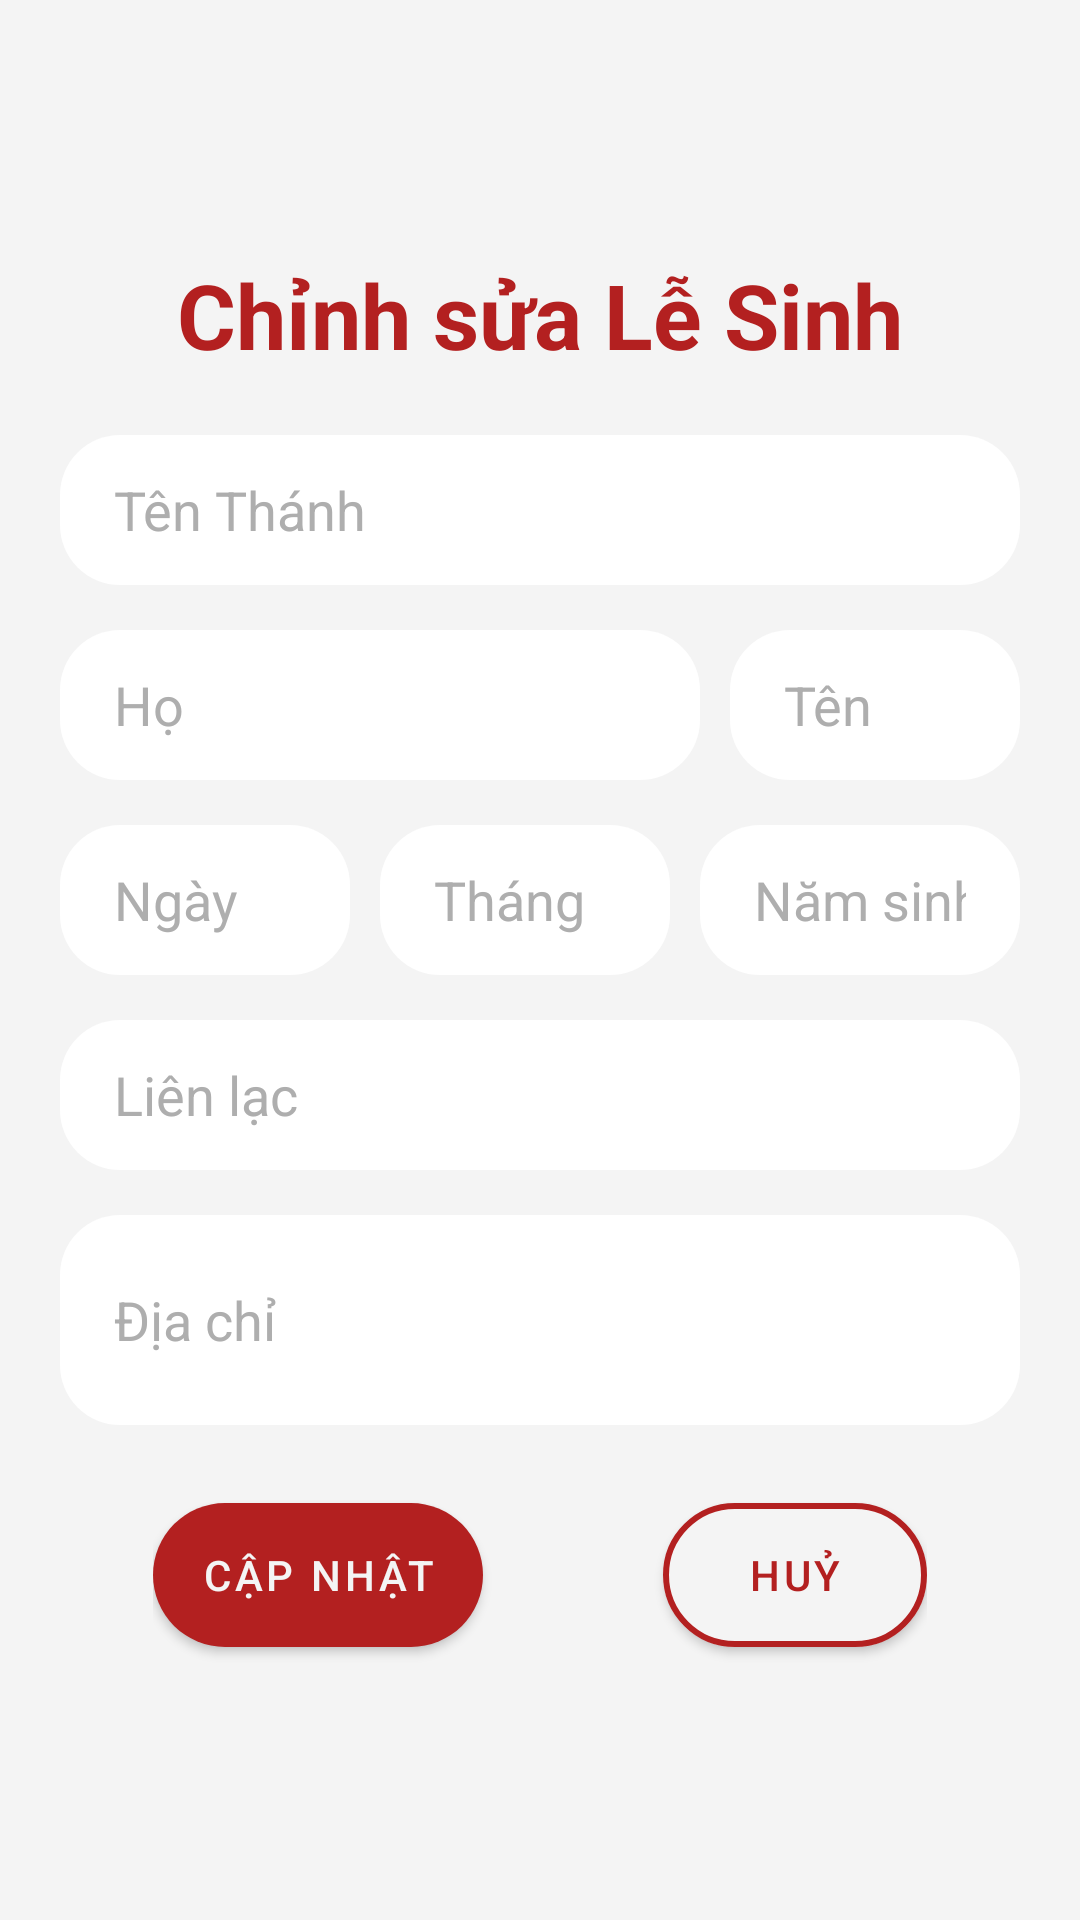

Android layout source for this screen:
<!-- AndroidManifest.xml: application theme Theme.BanLễSinh -->
<!-- res/layout/activity_edit_altarboy.xml -->
<?xml version="1.0" encoding="utf-8"?>
<RelativeLayout xmlns:android="http://schemas.android.com/apk/res/android"
    xmlns:app="http://schemas.android.com/apk/res-auto"
    xmlns:tools="http://schemas.android.com/tools"
    android:layout_width="match_parent"
    android:layout_height="match_parent"
    android:background="@color/bg_color"
    tools:context=".ui.EditAltarBoy">

    <ScrollView
        android:layout_width="wrap_content"
        android:layout_height="match_parent"
        android:fillViewport="true"
        tools:ignore="UselessParent">

        <RelativeLayout
            android:layout_width="match_parent"
            android:layout_height="wrap_content"
            android:gravity="center"
            android:paddingVertical="10dp">

            <TextView
                android:id="@+id/chinhsualesinh"
                android:layout_width="wrap_content"
                android:layout_height="wrap_content"
                android:layout_centerHorizontal="true"
                android:text="@string/chinh_su_le_sinh"
                android:textColor="@color/main"
                android:textSize="30sp"
                android:textStyle="bold" />

            <EditText
                android:id="@+id/sua_tenthanh"
                android:layout_width="match_parent"
                android:layout_height="50dp"
                android:layout_below="@+id/chinhsualesinh"
                android:layout_marginHorizontal="20dp"
                android:layout_marginTop="20dp"
                android:layout_marginBottom="5dp"
                android:background="@drawable/edittext_background"
                android:hint="@string/t_n_th_nh"
                android:importantForAutofill="no"
                android:inputType="text"
                android:paddingHorizontal="18dp"
                android:selectAllOnFocus="true"
                android:textColor="@color/text_color"
                android:textColorHint="@color/hint"
                android:textSize="18sp" />

            <LinearLayout
                android:id="@+id/sua_hoten"
                android:layout_width="match_parent"
                android:layout_height="wrap_content"
                android:layout_below="@+id/sua_tenthanh"
                android:layout_marginHorizontal="20dp"
                android:layout_marginTop="10dp"
                android:layout_marginBottom="5dp"
                android:orientation="horizontal"
                android:weightSum="3">

                <EditText
                    android:id="@+id/sua_ho"
                    android:layout_width="match_parent"
                    android:layout_height="50dp"
                    android:layout_weight="1"
                    android:background="@drawable/edittext_background"
                    android:hint="@string/ho"
                    android:importantForAutofill="no"
                    android:inputType="text"
                    android:paddingHorizontal="18dp"
                    android:textColor="@color/text_color"
                    android:textColorHint="@color/hint"
                    android:textSize="18sp" />

                <EditText
                    android:id="@+id/sua_ten"
                    android:layout_width="match_parent"
                    android:layout_height="50dp"
                    android:layout_marginStart="10dp"
                    android:layout_weight="2"
                    android:background="@drawable/edittext_background"
                    android:hint="@string/ten"
                    android:importantForAutofill="no"
                    android:inputType="text"
                    android:paddingHorizontal="18dp"
                    android:textColor="@color/text_color"
                    android:textColorHint="@color/hint"
                    android:textSize="18sp" />
            </LinearLayout>

            <LinearLayout
                android:id="@+id/sua_ngaythangnamsinh"
                android:layout_width="match_parent"
                android:layout_height="wrap_content"
                android:layout_below="@+id/sua_hoten"
                android:layout_marginHorizontal="20dp"
                android:layout_marginTop="10dp"
                android:layout_marginBottom="5dp"
                android:orientation="horizontal"
                android:weightSum="3">

                <EditText
                    android:id="@+id/sua_ngaysinh"
                    android:layout_width="match_parent"
                    android:layout_height="50dp"
                    android:layout_marginEnd="10dp"
                    android:layout_weight="1"
                    android:background="@drawable/edittext_background"
                    android:hint="@string/ng_y_sinh"
                    android:importantForAutofill="no"
                    android:inputType="number"
                    android:paddingHorizontal="18dp"
                    android:textColor="@color/text_color"
                    android:textColorHint="@color/hint"
                    android:textSize="18sp" />

                <EditText
                    android:id="@+id/sua_thangsinh"
                    android:layout_width="match_parent"
                    android:layout_height="50dp"
                    android:layout_marginEnd="10dp"
                    android:layout_weight="1"
                    android:background="@drawable/edittext_background"
                    android:hint="@string/thangsinh"
                    android:importantForAutofill="no"
                    android:inputType="number"
                    android:paddingHorizontal="18dp"
                    android:textColor="@color/text_color"
                    android:textColorHint="@color/hint"
                    android:textSize="18sp" />

                <EditText
                    android:id="@+id/sua_namsinh"
                    android:layout_width="match_parent"
                    android:layout_height="50dp"
                    android:layout_weight="1"
                    android:background="@drawable/edittext_background"
                    android:hint="@string/namsinh"
                    android:importantForAutofill="no"
                    android:inputType="number"
                    android:paddingHorizontal="18dp"
                    android:textColor="@color/text_color"
                    android:textColorHint="@color/hint"
                    android:textSize="18sp" />
            </LinearLayout>

            <EditText
                android:id="@+id/sua_lienlac"
                android:layout_width="match_parent"
                android:layout_height="50dp"
                android:layout_below="@+id/sua_ngaythangnamsinh"
                android:layout_marginHorizontal="20dp"
                android:layout_marginTop="10dp"
                android:layout_marginBottom="5dp"
                android:background="@drawable/edittext_background"
                android:hint="@string/li_n_l_c"
                android:importantForAutofill="no"
                android:inputType="text"
                android:paddingHorizontal="18dp"
                android:selectAllOnFocus="true"
                android:textColor="@color/text_color"
                android:textColorHint="@color/hint"
                android:textSize="18sp" />

            <EditText
                android:id="@+id/sua_diachi"
                android:layout_width="match_parent"
                android:layout_height="70dp"
                android:layout_below="@+id/sua_lienlac"
                android:layout_marginHorizontal="20dp"
                android:layout_marginTop="10dp"
                android:layout_marginBottom="10dp"
                android:background="@drawable/edittext_background"
                android:hint="@string/a_ch"
                android:importantForAutofill="no"
                android:inputType="textMultiLine"
                android:lineSpacingExtra="5dp"
                android:paddingHorizontal="18dp"
                android:selectAllOnFocus="true"
                android:textColor="@color/text_color"
                android:textColorHint="@color/hint"
                android:textSize="18sp" />

            <RelativeLayout
                android:layout_width="wrap_content"
                android:layout_height="wrap_content"
                android:layout_below="@+id/sua_diachi"
                android:layout_centerHorizontal="true"
                android:layout_marginTop="10dp"
                android:gravity="center">

                <com.google.android.material.button.MaterialButton
                    android:id="@+id/button_update"
                    android:layout_width="wrap_content"
                    android:layout_height="60dp"
                    android:layout_marginEnd="30dp"
                    android:elevation="2dp"
                    android:text="@string/capnhat"
                    android:textColor="@color/bg_color"
                    app:cornerRadius="200dp" />

                <com.google.android.material.button.MaterialButton
                    android:id="@+id/button_huy1"
                    android:layout_width="wrap_content"
                    android:layout_height="60dp"
                    android:layout_marginStart="30dp"
                    android:layout_toEndOf="@+id/button_update"
                    android:backgroundTint="@color/bg_color"
                    android:elevation="2dp"
                    android:text="@string/hu"
                    android:textColor="@color/main"
                    app:cornerRadius="200dp"
                    app:strokeColor="@color/main"
                    app:strokeWidth="2dp" />
            </RelativeLayout>
        </RelativeLayout>
    </ScrollView>
</RelativeLayout>
<!-- resources referenced by this layout -->
<resources>
  <color name="bg_color">#F4F4F4</color>
  <color name="hint">#AEAEAE</color>
  <color name="main">#B32020</color>
  <color name="text_color">#333333</color>
  <!-- drawable edittext_background (drawable) -->
  <?xml version="1.0" encoding="utf-8"?>
  <selector xmlns:android="http://schemas.android.com/apk/res/android"
      android:layout_height="wrap_content"
      android:layout_width="wrap_content">
      <item>
          <shape android:shape="rectangle">
              <solid android:color="#ffffff"/>
              <corners android:radius="20dp" />
          </shape>
      </item>
  </selector>
  <string name="a_ch">Địa chỉ</string>
  <string name="capnhat">Cập nhật</string>
  <string name="chinh_su_le_sinh">Chỉnh sửa Lễ Sinh</string>
  <string name="ho">Họ</string>
  <string name="hu">HUỶ</string>
  <string name="li_n_l_c">Liên lạc</string>
  <string name="namsinh">Năm sinh</string>
  <string name="ng_y_sinh">Ngày</string>
  <string name="t_n_th_nh">Tên Thánh</string>
  <string name="ten">Tên</string>
  <string name="thangsinh">Tháng</string>
  <style name="Theme.BanLễSinh" parent="Theme.MaterialComponents.Light.DarkActionBar">
          
          <item name="colorPrimary">@color/main</item>
          <item name="colorPrimaryVariant">@color/purple_700</item>
          <item name="colorOnPrimary">@color/white</item>
          
          <item name="colorSecondary">@color/teal_200</item>
          <item name="colorSecondaryVariant">@color/teal_700</item>
          <item name="colorOnSecondary">@color/black</item>
          
          <item name="android:statusBarColor" tools:targetApi="l">@color/black</item>
          <item name="actionMenuTextColor">@color/white</item>
          <item name="itemBackground">@color/white</item>
          <item name="android:windowAnimationStyle">@style/CustomActivityAnimation</item>
      </style>
  <color name="purple_700">#FF3700B3</color>
  <color name="white">#FFFFFFFF</color>
  <color name="teal_200">#FF03DAC5</color>
  <color name="teal_700">#FF018786</color>
  <color name="black">#FF000000</color>
  <style name="CustomActivityAnimation" parent="@android:style/Animation.Activity">
          <item name="android:activityOpenEnterAnimation">@anim/slide_in_right</item>
          <item name="android:activityOpenExitAnimation">@anim/slide_out_left</item>
          <item name="android:activityCloseEnterAnimation">@anim/slide_in_left</item>
          <item name="android:activityCloseExitAnimation">@anim/slide_out_right</item>
      </style>
</resources>
